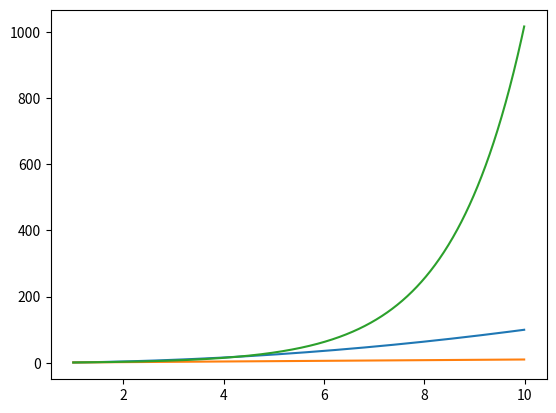

The script that saved this image:
import matplotlib.pyplot as plt
import numpy as np


x = np.arange(1,10,0.01)
y = x ** 2

y1 = x

y2 = 2 ** x - 1

plt.plot(x,y,x,y1,x,y2)
plt.show()

